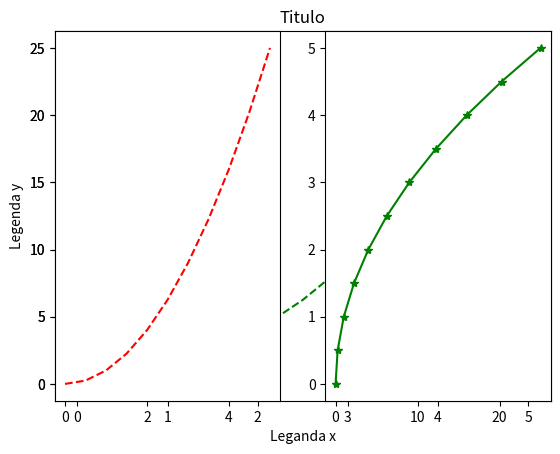
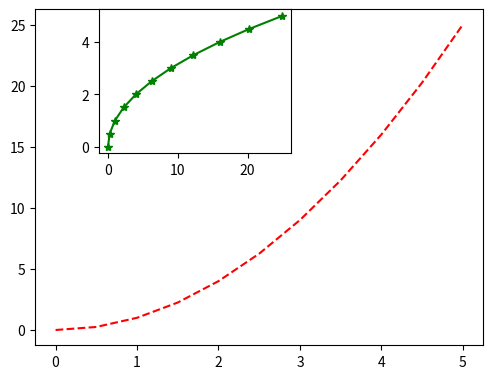

These charts were generated, in order, by the following Python code:
import matplotlib.pyplot as plt
import numpy as np

x = np.linspace(0,5,11)
y = x*x

print(x)
print(y)

#Funcional
#O parâmetro 'r--' é da linha, nesse caso, seria tracejado.
plt.plot(x,y,'r--' ,color='g')
plt.xlabel('Leganda x')
plt.ylabel('Legenda y')
plt.title('Titulo')
plt.show()


#Para criar subgraficos
#Dois gráficos por linha. Terceiro parâmetro sinaliza qual dos gráficos será mexido
plt.subplot(1,2,1)
plt.plot(x,y,'r--')
#Mexendo no segundo gráfico agora
plt.subplot(1,2,2)
plt.plot(y,x,'g*-')
plt.show()


#Esse fig é tipo um panel que vai armazenar os gráficos
fig = plt.figure()
#Adiciona o axes1 na figura nas distâncias passadas pela lista
axes1 = fig.add_axes([0.1,0.1,0.7,0.7])
#Adicionado o axes2
axes2 = fig.add_axes([0.2,0.5,0.3,0.3])
axes1.plot(x,y,'r--')
axes2.plot(y,x,'g*-')
plt.show()
